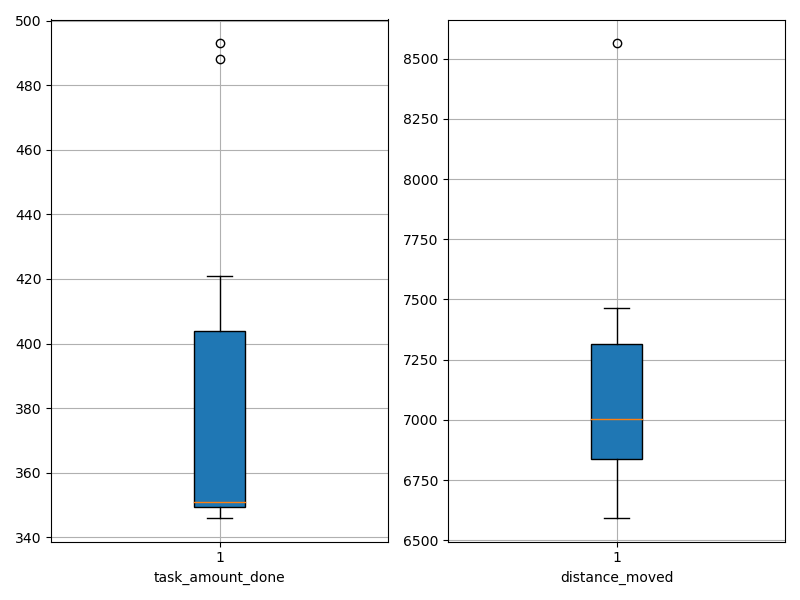

Values plotted in this chart, from the file beside it:
agent_id, task_amount_done, distance_moved
0, 349.0, 6985
1, 351.0, 6822
2, 349.0, 8564
3, 351.0, 7244
4, 350.0, 7466
5, 421.0, 7025
6, 352.0, 6773
7, 346.0, 6593
8, 488.0, 7341
9, 493.0, 6884
